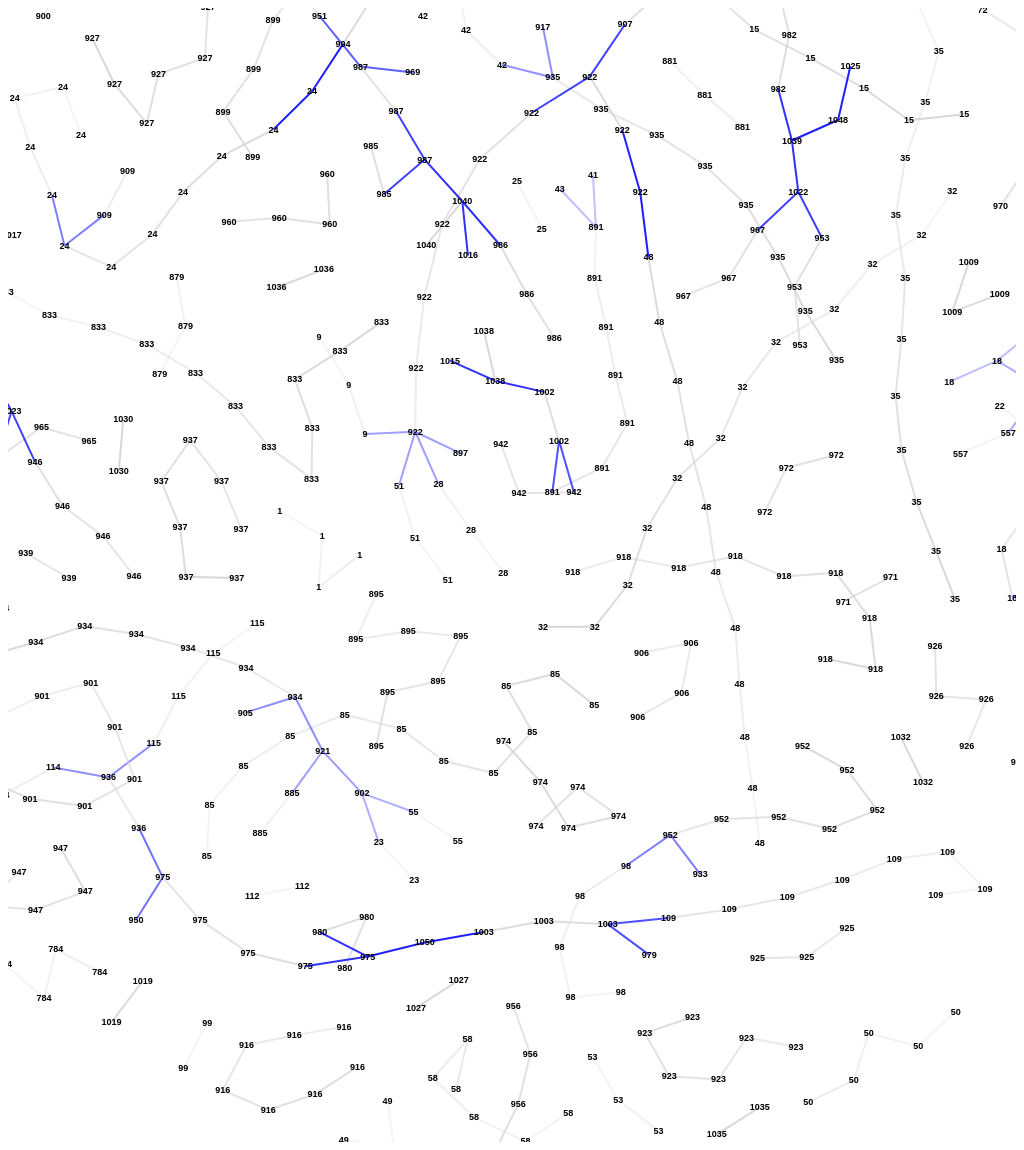
D3 v3 page, settled after 480 driven frames (8 s of simulated time); the page loaded 1 data file(s).



			var width = Math.max(document.documentElement.clientWidth, window.innerWidth || 0)
			var height = Math.max(document.documentElement.clientHeight, window.innerHeight || 0)

			var radius = 12;
			var fontSize = 9;

			var filterById = getQueryVariable('id');

			var color = d3.scale.category20();

			var force = d3.layout.force()
				.charge(-100)
				.linkDistance(50)
				.size([width, height]);

			var svg = d3.select("body").select("div#svg-container").append("svg");
			resizeSvg();

			d3.json("track-dictionary.json", function(error, dictionary) {
				if (error) throw error;

				var nodes = dictionary.tree.nodes;
				var links = dictionary.tree.links;
				var filteredLinks = links;

				if (filterById) {
					function matchesId(element,index,array) {
						return element.id == filterById;
					}
					filteredLinks = links.filter(matchesId);
				}
			
				// Filter nodes only to what is needed by links
				function isLinked(node) {
					for (var i=0; i < filteredLinks.length; i++) {
						var link = filteredLinks[i];
						if (link.source.uuid == node.uuid || link.target.uuid == node.uuid) {
							return true;
						}
					}
					return false;
				}
			
				var steps = new Array();
				var ids = new Array();
				nodes.forEach(function(node) {
					if (steps.indexOf(node.step) < 0) 
						steps.push(node.step);
					if (ids.indexOf(node.id) < 0) 
						ids.push(node.id);
				});
		
				ids.sort(function(a,b) {
					return parseInt(a.id) < parseInt(b.id);
				});
				steps.sort(function(a,b) {
					return parseInt(a.step) < parseInt(b.step);
				});

				force.nodes(nodes)
					.links(links)
					.start();
				
				var link = svg.selectAll(".link")
					.data(links)
					.enter().append("line")
					.filter(function(d) {
						return filterById ? (d.id == filterById) : true;
					})
					.attr("class", "link")
					.style("stroke", function(d) { 
						if (d.type == 0) {
							return "lightgrey"
						} else if (d.type == 1) {
							return "red";
						} else {
							return "blue";
						}
					})
					.style("stroke-width", function(d) { 
						return 2; 
					});
			
				var node = svg.selectAll(".node")
					.data(nodes)
					.enter().append("circle")
					.filter(function(d) {
						return isLinked(d);
					})
					.attr("class", "node")
					.attr("r", function(d) { 
						return 2.0 * Math.log(1.0 + d.size);
					})
					.style("fill", function(d) { return color(d.id); })
					.call(force.drag);
			
				var label = svg.selectAll("text")
					.data(nodes)
					.enter().append("text")
					.filter(function(d) {
						return isLinked(d);
					})
					.text(function(d) {
						return d.id;
						// return d.uuid + "/" + d.id;
					})
					.attr("fill","black")
					.attr("text-anchor", "middle")
					.attr("text-align", "center")
					.attr("alignment-baseline","central")
					.attr("font-family", "sans-serif")
					.attr("font-size", function() {
						return fontSize + "px";
					})
					.attr("font-weight", "bold");

				node.append("title")
					.filter(function(d) {
						return isLinked(d);
					})
					.text(function(d) { return d.name; });

				force.on("tick", function() {
					link
						.attr("x1", function(d) { return d.source.x; })
						.attr("y1", function(d) { return d.source.y; })
						.attr("x2", function(d) { return d.target.x; })
						.attr("y2", function(d) { return d.target.y; })
						.attr("opacity", function(d) {
							return 0.25 + 0.75 * (d.source.step / steps.length);
						});
					

					node
						.attr("cx", function(d) { return d.x; })
						.attr("cy", function(d) { return d.y; })
						.attr("opacity", function(d) {
							return 0.25 + 0.75 * (d.step / steps.length);
						});

					label
						.attr("x", function(d, i) {
							return d.x;
						})
						.attr("y", function(d, i) {
							return d.y;
						});
				});
			});
		
			/**
			 * Courtesy of https://css-tricks.com/snippets/javascript/get-url-variables/
			 */
			function getQueryVariable(variable)
			{
			       var query = window.location.search.substring(1);
			       var vars = query.split("&");
			       for (var i=0;i<vars.length;i++) {
			               var pair = vars[i].split("=");
			               if(pair[0] == variable){return pair[1];}
			       }
			       return(false);
			}
		
			function resizeSvg() {
				var width = Math.max(document.documentElement.clientWidth, window.innerWidth || 0)
				var height = Math.max(document.documentElement.clientHeight, window.innerHeight || 0)
				d3.select("svg")
					.attr("width", width)
					.attr("height", height);
			}

		

### data: track-dictionary.json
{
 "spatial_range": [
  "y",
  "x"
 ],
 "value_range": [
  "y",
  "x",
  "RX"
 ],
 "number_of_tracks": 1,
 "tracks": [
  {
   "id": 140735036217936,
   "length": 683,
   "clusters": [
    "{... 8 keys}",
    "{... 8 keys}",
    "{... 8 keys}",
    "{... 8 keys}",
    "{... 8 keys}",
    "{... 8 keys}",
    "{... 8 keys}",
    "{... 8 keys}",
    "... 675 more items"
   ],
   "min": [
    20
   ],
   "max": [
    67
   ]
  }
 ],
 "tree": {
  "nodes": [
   {
    "uuid": 0,
    "id": 1,
    "step": 0
   },
   {
    "uuid": 1,
    "id": 3,
    "step": 0
   },
   {
    "uuid": 2,
    "id": 4,
    "step": 0
   },
   {
    "uuid": 3,
    "id": 7,
    "step": 0
   },
   {
    "uuid": 4,
    "id": 9,
    "step": 0
   },
   {
    "uuid": 5,
    "id": 11,
    "step": 0
   },
   {
    "uuid": 6,
    "id": 12,
    "step": 0
   },
   {
    "uuid": 7,
    "id": 15,
    "step": 0
   },
   "... 675 more items"
  ],
  "links": [
   {
    "source": 0,
    "target": 61,
    "type": 0,
    "id": 1
   },
   {
    "source": 1,
    "target": 62,
    "type": 0,
    "id": 3
   },
   {
    "source": 3,
    "target": 63,
    "type": 0,
    "id": 7
   },
   {
    "source": 4,
    "target": 64,
    "type": 0,
    "id": 9
   },
   {
    "source": 7,
    "target": 65,
    "type": 0,
    "id": 15
   },
   {
    "source": 6,
    "target": 66,
    "type": 2,
    "id": 18
   },
   {
    "source": 10,
    "target": 66,
    "type": 2,
    "id": 18
   },
   {
    "source": 12,
    "target": 67,
    "type": 0,
    "id": 21
   },
   "... 511 more items"
  ]
 }
}